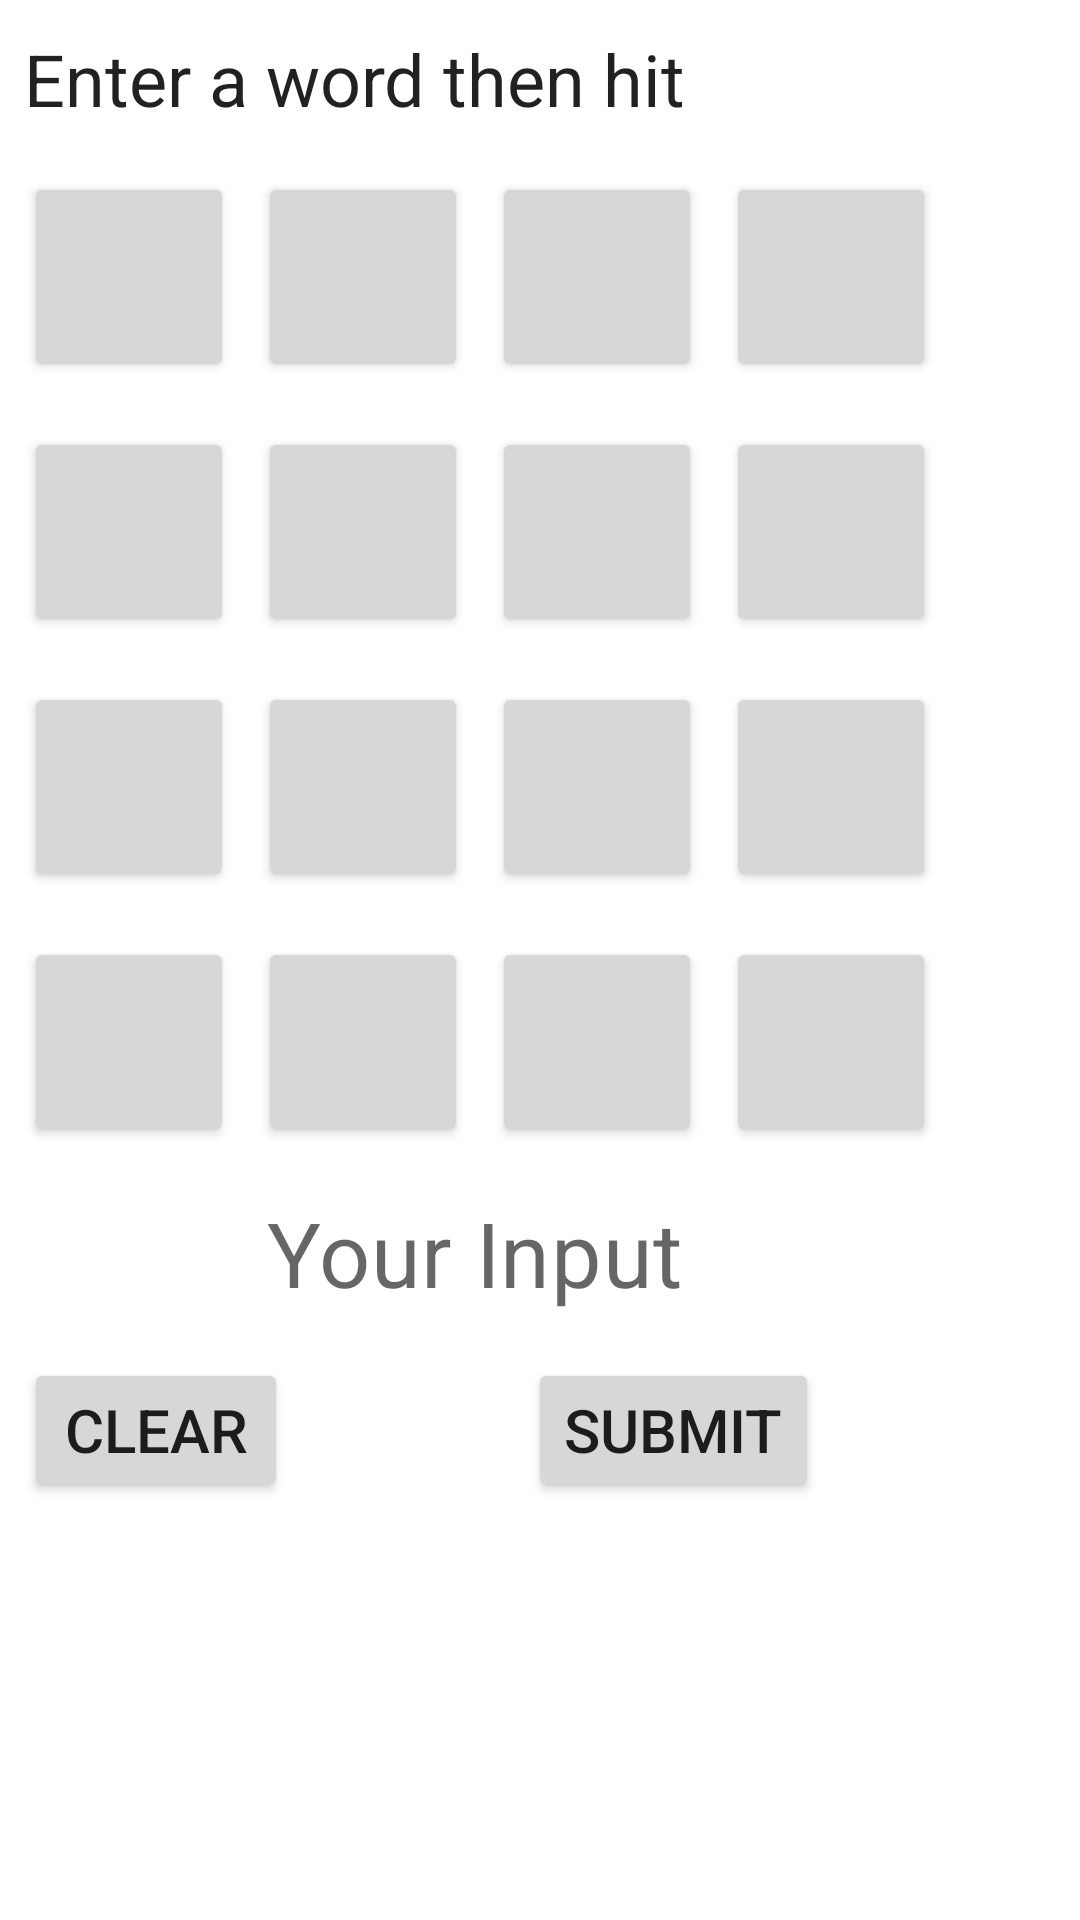

Write the Android layout XML for this screen, with the resource values it uses.
<!-- AndroidManifest.xml: application theme Theme.CS501App -->
<!-- res/layout/fragment_boggle_upper.xml -->
<?xml version="1.0" encoding="utf-8"?>
<androidx.constraintlayout.widget.ConstraintLayout xmlns:android="http://schemas.android.com/apk/res/android"
    xmlns:tools="http://schemas.android.com/tools"
    android:layout_width="match_parent"
    xmlns:app="http://schemas.android.com/apk/res-auto"
    android:orientation="vertical"
    android:layout_height="match_parent"
    android:layout_margin="16dp">
    <androidx.constraintlayout.widget.ConstraintLayout
        android:id="@+id/boggle_badge_guide"
        android:layout_width="match_parent"
        android:layout_height="wrap_content"
        android:layout_marginStart="8dp"
        android:layout_marginTop="10dp"
        app:layout_constraintStart_toStartOf="parent"
        app:layout_constraintTop_toTopOf="parent">
        <TextView
            android:layout_width="match_parent"
            android:layout_height="wrap_content"
            android:textAppearance="?attr/textAppearanceHeadline5"
            android:text="@string/boggle_guide"
            tools:ignore="MissingConstraints" />
    </androidx.constraintlayout.widget.ConstraintLayout>

    <androidx.constraintlayout.widget.ConstraintLayout
        android:id="@+id/boggle_buttons"
        android:layout_width="match_parent"
        android:layout_height="wrap_content"
        app:layout_constraintStart_toStartOf="parent"
        app:layout_constraintTop_toBottomOf="@+id/boggle_badge_guide">
        <Button
            android:id="@+id/button_0_0"
            android:layout_marginStart="8dp"
            android:layout_marginTop="15dp"
            android:textSize="20sp"
            app:layout_constraintStart_toStartOf="parent"
            app:layout_constraintTop_toTopOf="parent"
            android:layout_width="70dp"
            android:layout_height="70dp" />
        <Button
            android:id="@+id/button_0_1"
            android:layout_width="70dp"
            android:layout_height="70dp"
            android:layout_marginStart="8dp"
            android:layout_marginTop="15dp"
            android:textSize="20sp"
            app:layout_constraintStart_toEndOf="@+id/button_0_0"
            app:layout_constraintTop_toTopOf="parent" />
        <Button
            android:id="@+id/button_0_2"
            android:layout_width="70dp"
            android:layout_height="70dp"
            android:layout_marginStart="8dp"
            android:layout_marginTop="15dp"
            android:textSize="20sp"
            app:layout_constraintStart_toEndOf="@+id/button_0_1"
            app:layout_constraintTop_toTopOf="parent" />
        <Button
            android:id="@+id/button_0_3"
            android:layout_width="70dp"
            android:layout_height="70dp"
            android:layout_marginStart="8dp"
            android:layout_marginTop="15dp"
            android:textSize="20sp"
            app:layout_constraintStart_toEndOf="@+id/button_0_2"
            app:layout_constraintTop_toTopOf="parent" />

        <Button
            android:id="@+id/button_1_0"
            android:layout_width="70dp"
            android:layout_height="70dp"
            android:layout_marginStart="8dp"
            android:layout_marginTop="15dp"
            android:textSize="20sp"
            app:layout_constraintStart_toStartOf="parent"
            app:layout_constraintTop_toBottomOf="@id/button_0_0" />
        <Button
            android:id="@+id/button_1_1"
            android:layout_width="70dp"
            android:layout_height="70dp"
            android:layout_marginStart="8dp"
            android:layout_marginTop="15dp"
            android:textSize="20sp"
            app:layout_constraintStart_toEndOf="@id/button_1_0"
            app:layout_constraintTop_toBottomOf="@id/button_0_1" />
        <Button
            android:id="@+id/button_1_2"
            android:layout_width="70dp"
            android:layout_height="70dp"
            android:layout_marginStart="8dp"
            android:layout_marginTop="15dp"
            android:textSize="20sp"
            app:layout_constraintStart_toEndOf="@id/button_1_1"
            app:layout_constraintTop_toBottomOf="@id/button_0_2" />
        <Button
            android:id="@+id/button_1_3"
            android:layout_width="70dp"
            android:layout_height="70dp"
            android:layout_marginStart="8dp"
            android:layout_marginTop="15dp"
            android:textSize="20sp"
            app:layout_constraintStart_toEndOf="@id/button_1_2"
            app:layout_constraintTop_toBottomOf="@id/button_0_3" />

        <Button
            android:id="@+id/button_2_0"
            android:layout_width="70dp"
            android:layout_height="70dp"
            android:layout_marginStart="8dp"
            android:layout_marginTop="15dp"
            android:textSize="20sp"
            app:layout_constraintStart_toStartOf="parent"
            app:layout_constraintTop_toBottomOf="@id/button_1_0" />
        <Button
            android:id="@+id/button_2_1"
            android:layout_width="70dp"
            android:layout_height="70dp"
            android:layout_marginStart="8dp"
            android:layout_marginTop="15dp"
            android:textSize="20sp"
            app:layout_constraintStart_toEndOf="@id/button_2_0"
            app:layout_constraintTop_toBottomOf="@id/button_1_1" />
        <Button
            android:id="@+id/button_2_2"
            android:layout_width="70dp"
            android:layout_height="70dp"
            android:layout_marginStart="8dp"
            android:layout_marginTop="15dp"
            android:textSize="20sp"
            app:layout_constraintStart_toEndOf="@id/button_2_1"
            app:layout_constraintTop_toBottomOf="@id/button_1_2" />
        <Button
            android:id="@+id/button_2_3"
            android:layout_width="70dp"
            android:layout_height="70dp"
            android:layout_marginStart="8dp"
            android:layout_marginTop="15dp"
            android:textSize="20sp"
            app:layout_constraintStart_toEndOf="@id/button_2_2"
            app:layout_constraintTop_toBottomOf="@id/button_1_3" />

        <Button
            android:id="@+id/button_3_0"
            android:layout_width="70dp"
            android:layout_height="70dp"
            android:layout_marginStart="8dp"
            android:layout_marginTop="15dp"
            android:textSize="20sp"
            app:layout_constraintStart_toStartOf="parent"
            app:layout_constraintTop_toBottomOf="@id/button_2_0" />
        <Button
            android:id="@+id/button_3_1"
            android:layout_width="70dp"
            android:layout_height="70dp"
            android:layout_marginStart="8dp"
            android:layout_marginTop="15dp"
            android:textSize="20sp"
            app:layout_constraintStart_toEndOf="@id/button_3_0"
            app:layout_constraintTop_toBottomOf="@id/button_2_1" />
        <Button
            android:id="@+id/button_3_2"
            android:layout_width="70dp"
            android:layout_height="70dp"
            android:layout_marginStart="8dp"
            android:layout_marginTop="15dp"
            android:textSize="20sp"
            app:layout_constraintStart_toEndOf="@id/button_3_1"
            app:layout_constraintTop_toBottomOf="@id/button_2_2" />
        <Button
            android:id="@+id/button_3_3"
            android:layout_width="70dp"
            android:layout_height="70dp"
            android:layout_marginStart="8dp"
            android:layout_marginTop="15dp"
            android:textSize="20sp"
            app:layout_constraintStart_toEndOf="@id/button_3_2"
            app:layout_constraintTop_toBottomOf="@id/button_2_3" />
        <TextView
            android:id="@+id/result_view"
            android:layout_width="300dp"
            android:layout_height="wrap_content"
            android:textAppearance="?attr/textAppearanceHeadline4"
            app:layout_constraintStart_toStartOf="parent"
            android:layout_marginStart="8dp"
            android:layout_marginTop="15dp"
            android:textSize="30sp"
            android:gravity="center"
            android:hint="@string/boggle_input"
            app:layout_constraintTop_toBottomOf="@id/button_3_3"
            tools:ignore="MissingConstraints" />
        <Button
            android:id="@+id/boggle_clear"
            android:layout_width="wrap_content"
            android:layout_height="wrap_content"
            android:layout_marginStart="8dp"
            android:layout_marginTop="15dp"
            android:textSize="20sp"
            android:text="@string/boggle_clear"
            app:layout_constraintStart_toStartOf="parent"
            app:layout_constraintTop_toBottomOf="@id/result_view" />
        <Button
            android:id="@+id/boggle_submit"
            android:layout_width="wrap_content"
            android:layout_height="wrap_content"
            android:layout_marginStart="80dp"
            android:layout_marginTop="15dp"
            android:textSize="20sp"
            android:text="@string/boggle_submit"
            app:layout_constraintStart_toEndOf="@id/boggle_clear"
            app:layout_constraintTop_toBottomOf="@id/result_view" />
    </androidx.constraintlayout.widget.ConstraintLayout>


</androidx.constraintlayout.widget.ConstraintLayout>
<!-- resources referenced by this layout -->
<resources>
  <string name="boggle_clear">CLEAR</string>
  <string name="boggle_guide">Enter a word then hit</string>
  <string name="boggle_input">Your Input</string>
  <string name="boggle_submit">SUBMIT</string>
  <style name="Theme.CS501App" parent="Theme.MaterialComponents.DayNight.DarkActionBar">
          
          <item name="colorPrimary">@color/purple_500</item>
          <item name="colorPrimaryVariant">@color/purple_700</item>
          <item name="colorOnPrimary">@color/white</item>
          
          <item name="colorSecondary">@color/teal_200</item>
          <item name="colorSecondaryVariant">@color/teal_700</item>
          <item name="colorOnSecondary">@color/black</item>
          
          <item name="android:statusBarColor">?attr/colorPrimaryVariant</item>
          
      </style>
  <color name="purple_500">#FF6200EE</color>
  <color name="purple_700">#FF3700B3</color>
  <color name="white">#FFFFFFFF</color>
  <color name="teal_200">#FF03DAC5</color>
  <color name="teal_700">#FF018786</color>
  <color name="black">#FF000000</color>
</resources>
